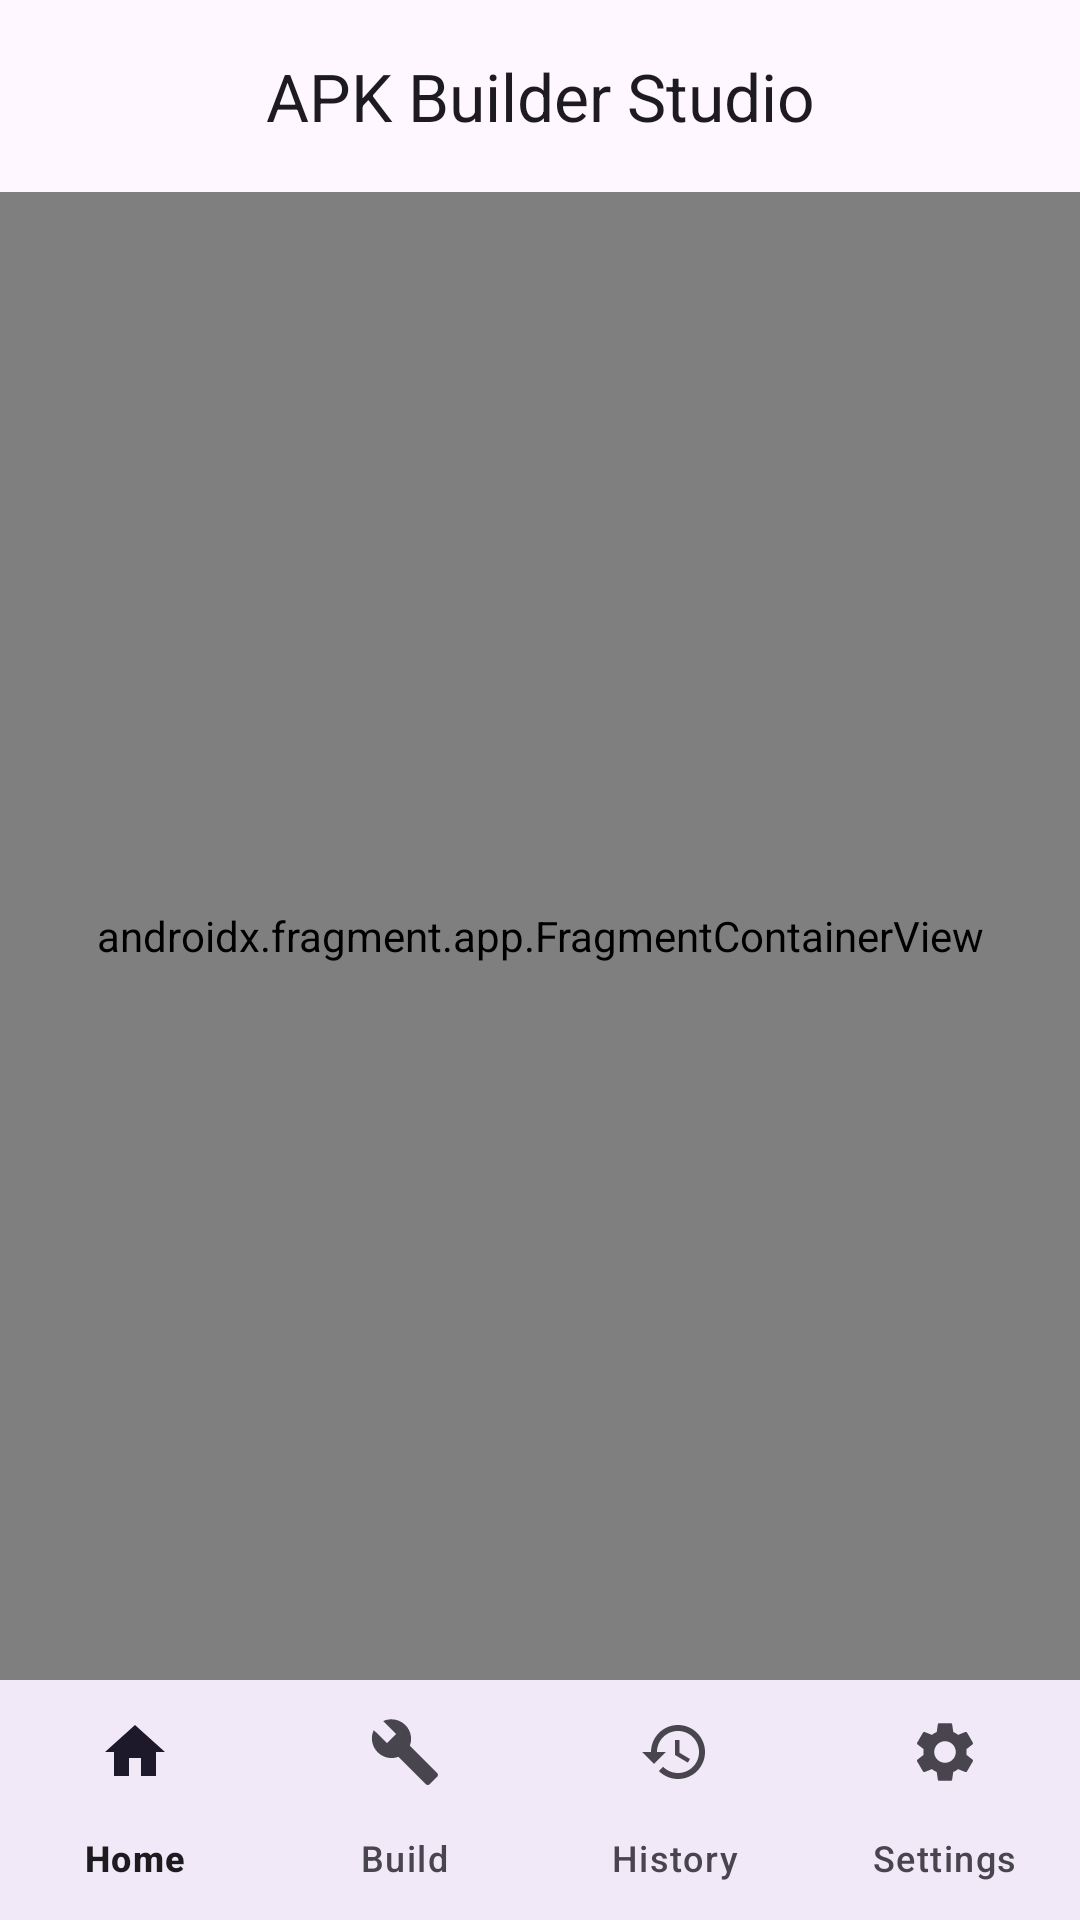

Produce the Android XML layout that renders to this screen, including the resource entries it uses.
<!-- AndroidManifest.xml: activity theme Theme.APKBuilderStudio -->
<!-- res/layout/activity_main.xml -->
<?xml version="1.0" encoding="utf-8"?>
<androidx.coordinatorlayout.widget.CoordinatorLayout
    xmlns:android="http://schemas.android.com/apk/res/android"
    xmlns:app="http://schemas.android.com/apk/res-auto"
    xmlns:tools="http://schemas.android.com/tools"
    android:layout_width="match_parent"
    android:layout_height="match_parent"
    android:fitsSystemWindows="true">

    <com.google.android.material.appbar.AppBarLayout
        android:layout_width="match_parent"
        android:layout_height="wrap_content"
        android:fitsSystemWindows="true">

        <com.google.android.material.appbar.MaterialToolbar
            android:id="@+id/toolbar"
            android:layout_width="match_parent"
            android:layout_height="?attr/actionBarSize"
            app:title="@string/app_name"
            app:titleCentered="true"
            app:titleTextAppearance="@style/TextAppearance.APKBuilder.Title" />

    </com.google.android.material.appbar.AppBarLayout>

    <androidx.constraintlayout.widget.ConstraintLayout
        android:layout_width="match_parent"
        android:layout_height="match_parent"
        app:layout_behavior="@string/appbar_scrolling_view_behavior">

        <androidx.fragment.app.FragmentContainerView
            android:id="@+id/nav_host_fragment"
            android:name="androidx.navigation.fragment.NavHostFragment"
            android:layout_width="0dp"
            android:layout_height="0dp"
            app:defaultNavHost="true"
            app:layout_constraintBottom_toTopOf="@id/nav_view"
            app:layout_constraintLeft_toLeftOf="parent"
            app:layout_constraintRight_toRightOf="parent"
            app:layout_constraintTop_toTopOf="parent"
            app:navGraph="@navigation/mobile_navigation" />

        <com.google.android.material.bottomnavigation.BottomNavigationView
            android:id="@+id/nav_view"
            android:layout_width="match_parent"
            android:layout_height="wrap_content"
            android:background="?attr/colorSurface"
            app:labelVisibilityMode="labeled"
            app:layout_constraintBottom_toBottomOf="parent"
            app:menu="@menu/bottom_nav_menu" />

    </androidx.constraintlayout.widget.ConstraintLayout>

</androidx.coordinatorlayout.widget.CoordinatorLayout>
<!-- resources referenced by this layout -->
<resources>
  <string name="app_name">APK Builder Studio</string>
  <style name="TextAppearance.APKBuilder.Title" parent="TextAppearance.Material3.TitleLarge">
          <item name="android:fontFamily">sans-serif-medium</item>
      </style>
  <style name="Theme.APKBuilderStudio" parent="Theme.Material3.DayNight.NoActionBar">
          <item name="android:statusBarColor">@android:color/transparent</item>
          <item name="android:navigationBarColor">@android:color/transparent</item>
          <item name="android:windowLightStatusBar" tools:targetApi="m">true</item>
          <item name="colorPrimary">@color/md_primary</item>
          <item name="colorOnPrimary">@color/md_on_primary</item>
          <item name="colorPrimaryContainer">@color/md_primary_container</item>
          <item name="colorOnPrimaryContainer">@color/md_on_primary_container</item>
          <item name="colorSecondary">@color/md_secondary</item>
          <item name="colorOnSecondary">@color/md_on_secondary</item>
          <item name="colorSecondaryContainer">@color/md_secondary_container</item>
          <item name="colorOnSecondaryContainer">@color/md_on_secondary_container</item>
          <item name="colorTertiary">@color/md_tertiary</item>
          <item name="colorOnTertiary">@color/md_on_tertiary</item>
          <item name="colorTertiaryContainer">@color/md_tertiary_container</item>
          <item name="colorOnTertiaryContainer">@color/md_on_tertiary_container</item>
          <item name="colorError">@color/md_error</item>
          <item name="colorOnError">@color/md_on_error</item>
          <item name="colorErrorContainer">@color/md_error_container</item>
          <item name="colorOnErrorContainer">@color/md_on_error_container</item>
          <item name="android:colorBackground">@color/md_background</item>
          <item name="colorOnBackground">@color/md_on_background</item>
          <item name="colorSurface">@color/md_surface</item>
          <item name="colorOnSurface">@color/md_on_surface</item>
          <item name="colorSurfaceVariant">@color/md_surface_variant</item>
          <item name="colorOnSurfaceVariant">@color/md_on_surface_variant</item>
          <item name="colorOutline">@color/md_outline</item>
          <item name="colorOutlineVariant">@color/md_outline_variant</item>
      </style>
  <color name="md_primary">#6750A4</color>
  <color name="md_on_primary">#FFFFFF</color>
  <color name="md_primary_container">#EADDFF</color>
  <color name="md_on_primary_container">#21005D</color>
  <color name="md_secondary">#625B71</color>
  <color name="md_on_secondary">#FFFFFF</color>
  <color name="md_secondary_container">#E8DEF8</color>
  <color name="md_on_secondary_container">#1D192B</color>
  <color name="md_tertiary">#7D5260</color>
  <color name="md_on_tertiary">#FFFFFF</color>
  <color name="md_tertiary_container">#FFD8E4</color>
  <color name="md_on_tertiary_container">#31111D</color>
  <color name="md_error">#B3261E</color>
  <color name="md_on_error">#FFFFFF</color>
  <color name="md_error_container">#F9DEDC</color>
  <color name="md_on_error_container">#410E0B</color>
  <color name="md_background">#FEF7FF</color>
  <color name="md_on_background">#1D1B20</color>
  <color name="md_surface">#FEF7FF</color>
  <color name="md_on_surface">#1D1B20</color>
  <color name="md_surface_variant">#E7E0EC</color>
  <color name="md_on_surface_variant">#49454F</color>
  <color name="md_outline">#79747E</color>
  <color name="md_outline_variant">#CAC4D0</color>
</resources>
